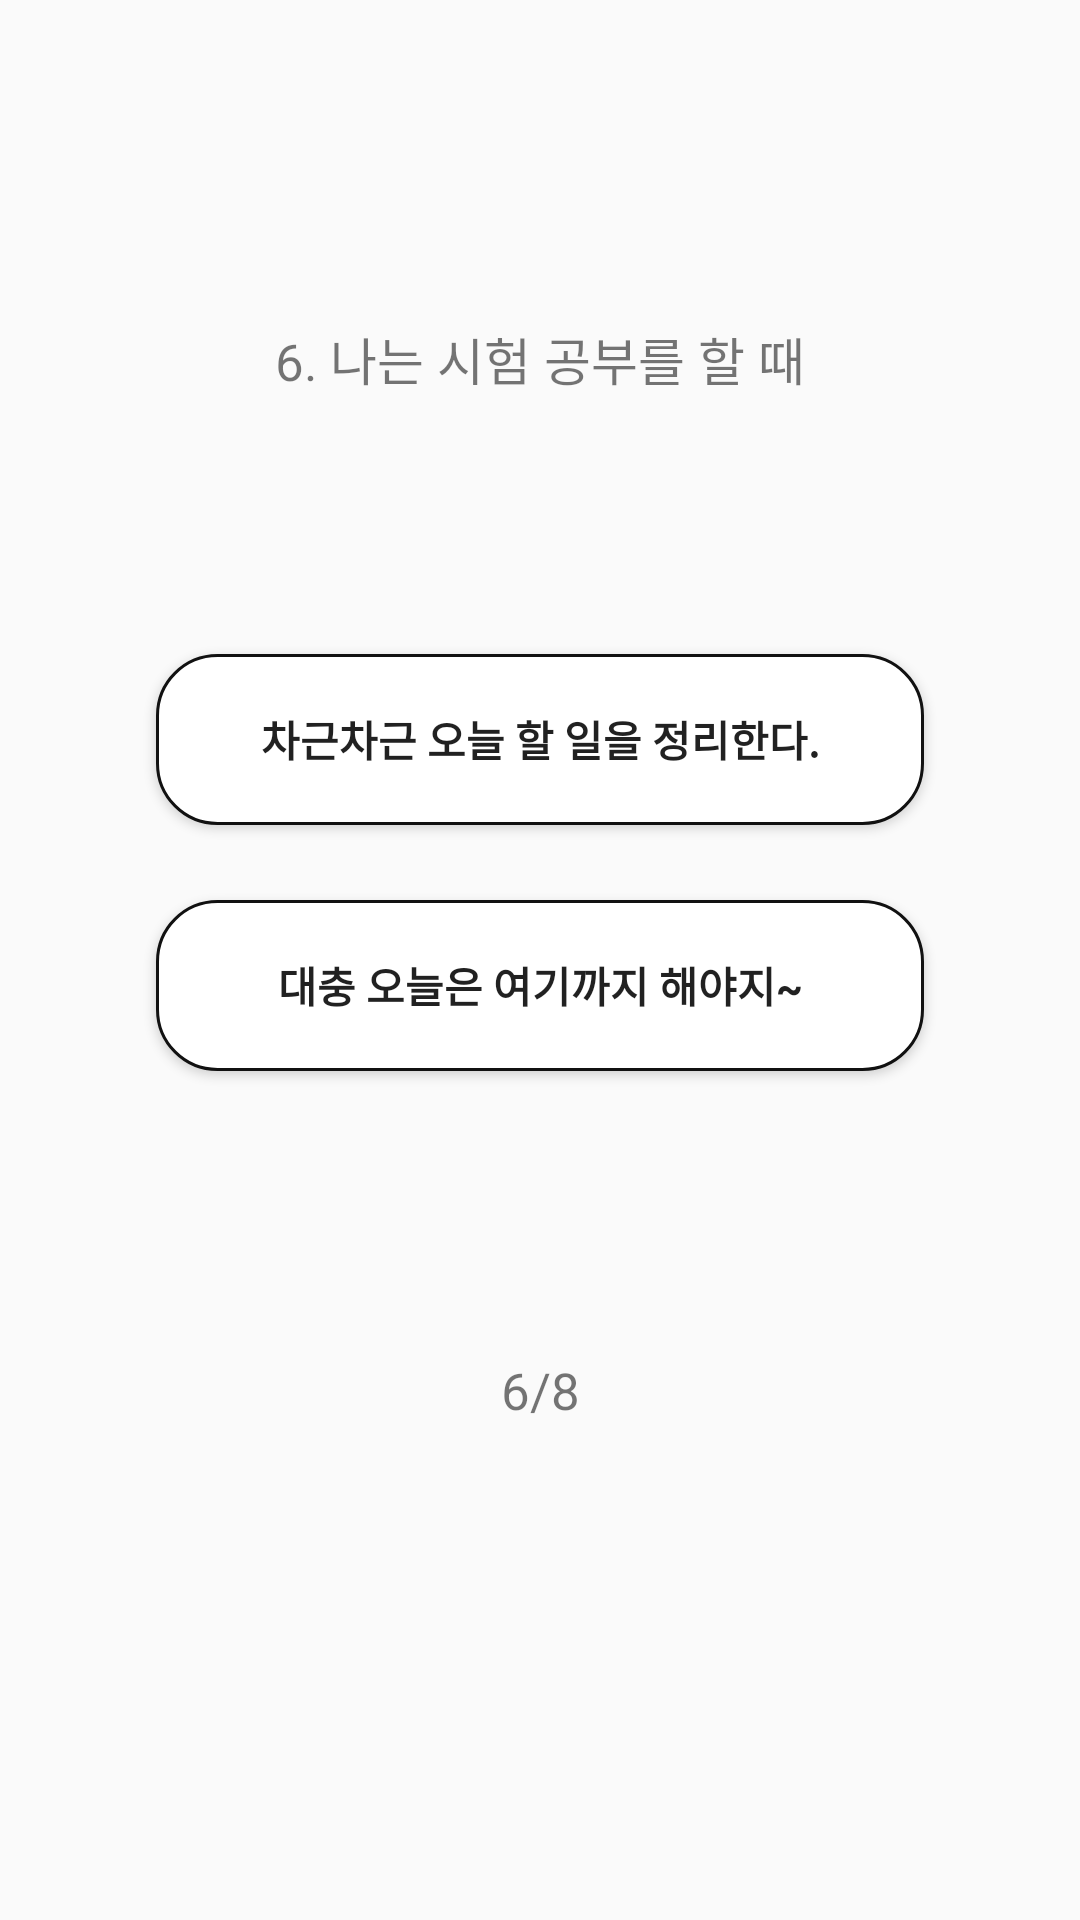

Produce the Android XML layout that renders to this screen, including the resource entries it uses.
<!-- AndroidManifest.xml: application theme Theme.ColorTest -->
<!-- res/layout/activity_question6.xml -->
<?xml version="1.0" encoding="utf-8"?>
<androidx.constraintlayout.widget.ConstraintLayout xmlns:android="http://schemas.android.com/apk/res/android"
    xmlns:app="http://schemas.android.com/apk/res-auto"
    xmlns:tools="http://schemas.android.com/tools"
    android:layout_width="match_parent"
    android:layout_height="match_parent"
    tools:context=".question5">

    <TextView
        android:id="@+id/textView"
        android:layout_width="wrap_content"
        android:layout_height="wrap_content"
        android:layout_marginTop="107dp"
        android:text="6. 나는 시험 공부를 할 때"
        android:textSize="17dp"
        app:layout_constraintEnd_toEndOf="parent"
        app:layout_constraintLeft_toLeftOf="parent"
        app:layout_constraintRight_toRightOf="parent"
        app:layout_constraintStart_toStartOf="parent"
        app:layout_constraintTop_toTopOf="parent" />

    <Button
        android:id="@+id/button1"
        android:layout_width="256dp"
        android:layout_height="57dp"
        android:layout_gravity="center"
        android:layout_marginTop="111dp"
        android:background="@drawable/background"
        android:text="차근차근 오늘 할 일을 정리한다."
        android:textStyle="bold"
        app:layout_constraintEnd_toEndOf="parent"
        app:layout_constraintLeft_toLeftOf="parent"
        app:layout_constraintRight_toRightOf="parent"
        app:layout_constraintStart_toStartOf="parent"
        app:layout_constraintTop_toTopOf="@+id/textView"/>

    <Button
        android:id="@+id/button2"
        android:layout_width="256dp"
        android:layout_height="57dp"
        android:layout_gravity="center"
        android:layout_marginTop="25dp"
        android:background="@drawable/background"
        android:text="대충 오늘은 여기까지 해야지~"
        android:textStyle="bold"
        app:layout_constraintEnd_toEndOf="parent"
        app:layout_constraintLeft_toLeftOf="parent"
        app:layout_constraintRight_toRightOf="parent"
        app:layout_constraintStart_toStartOf="parent"
        app:layout_constraintTop_toBottomOf="@+id/button1"/>

    <TextView
        android:id="@+id/pageView"
        android:layout_width="wrap_content"
        android:layout_height="wrap_content"
        android:layout_marginTop="95dp"
        android:text="6/8"
        android:textSize="17dp"
        app:layout_constraintEnd_toEndOf="parent"
        app:layout_constraintLeft_toLeftOf="parent"
        app:layout_constraintRight_toRightOf="parent"
        app:layout_constraintStart_toStartOf="parent"
        app:layout_constraintTop_toBottomOf="@+id/button2"/>

</androidx.constraintlayout.widget.ConstraintLayout>
<!-- resources referenced by this layout -->
<resources>
  <!-- drawable background (drawable) -->
  <shape xmlns:android="http://schemas.android.com/apk/res/android" >
  
      <solid android:color="#ffffff" />
  
      <stroke
          android:width="1dp"
          android:color="#111" />
      <corners
          android:topLeftRadius="20dp"
          android:topRightRadius="20dp"
          android:bottomLeftRadius="20dp"
          android:bottomRightRadius="20dp"  />
  </shape>
  <style name="Theme.ColorTest" parent="Theme.AppCompat.Light">
          
          <item name="colorPrimary">@color/purple_500</item>
          <item name="colorPrimaryVariant">@color/purple_700</item>
          <item name="colorOnPrimary">@color/white</item>
          
          <item name="colorSecondary">@color/teal_200</item>
          <item name="colorSecondaryVariant">@color/teal_700</item>
          <item name="colorOnSecondary">@color/black</item>
          
          <item name="android:statusBarColor" tools:targetApi="l">?attr/colorPrimaryVariant</item>
          
      </style>
  <!-- not gathered from this repository: default colours our renderer supplied (Android Studio template values) -->
  <color name="purple_500">#FF6200EE</color>
  <color name="purple_700">#FF3700B3</color>
  <color name="teal_200">#FF03DAC5</color>
  <color name="teal_700">#FF018786</color>
  <color name="black">#FF000000</color>
  <color name="white">#FFFFFFFF</color>
</resources>
